Run: headless pygame with SDL's dummy video driver; simulated clock (each Clock.tick advances the game by its frame time, no real sleeping); random seed 0; keys injected as events and as key.get_pressed() state; mouse plan: one left click at the window centre at the start of phase 2, then a move to the lower-right quarter at the start of phase 3.
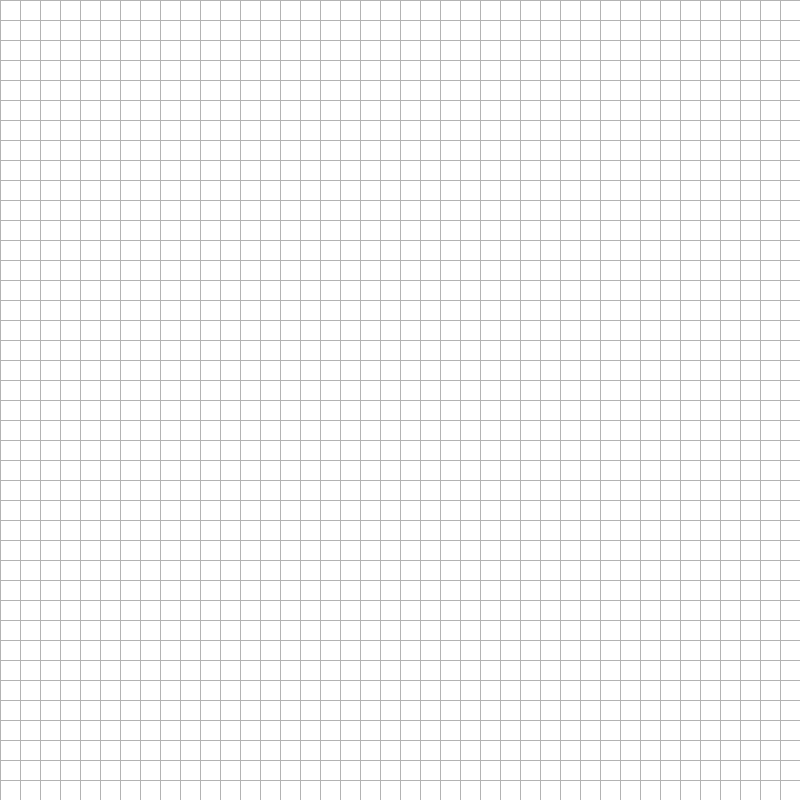
Frame 1 of 4 · flips 1–60 · no input
Frame 2 of 4 · flips 61–180 · clicked the window centre · tapped SPACE, RETURN · held RIGHT (→), D · screen unchanged from frame 1, image omitted
Frame 3 of 4 · flips 181–300 · moved the mouse to the lower-right quarter · held DOWN (↓), S · screen unchanged from frame 2, image omitted
Frame 4 of 4 · flips 301–420 · held LEFT (←), A, UP (↑), W · screen unchanged from frame 3, image omitted

The pygame program that drew these frames:

import pygame, sys, copy

pygame.init()
pygame.display.set_caption('Game Of Life')
SCREEN_SIZE, SQUARE_SIZE = 800, 20
WHITE = (255, 255, 255)
BLACK = (0, 0, 0)
GRAY = (179, 179, 179)

fps = 1000
started = 0
screen = pygame.display.set_mode((SCREEN_SIZE, SCREEN_SIZE))
grid = [[False] * (SCREEN_SIZE // SQUARE_SIZE) for _ in range(SCREEN_SIZE // SQUARE_SIZE)]
prevGrid = [[False] * (SCREEN_SIZE // SQUARE_SIZE) for _ in range(SCREEN_SIZE // SQUARE_SIZE)]
neighbours = [(-1,-1), (-1,0), (-1,1), (0,-1), (0,1), (1,-1), (1,0), (1,1)]
size = len(grid)
fpsclock = pygame.time.Clock()

def update():
	global grid, prevGrid

	for i in range(size):
		for j in range(size):
			liveNeighbours = 0
			for x, y in neighbours:
				if 0 <= i + x < size and 0 <= j + y < size and prevGrid[i+x][j+y]:
					liveNeighbours += 1
			grid[i][j] = True if (prevGrid[i][j] and 2 <= liveNeighbours <= 3) or (not prevGrid[i][j] and liveNeighbours == 3) else False

		fpsclock.tick(fps)
		pygame.display.update()

	prevGrid = copy.deepcopy(grid)

def draw():
	screen.fill(GRAY)
	for i in range(size):
		for j in range(size):
			pygame.draw.rect(screen, BLACK if grid[i][j] else WHITE, (i * SQUARE_SIZE + 1, j * SQUARE_SIZE + 1, SQUARE_SIZE - 1, SQUARE_SIZE - 1))

def main():
	global started, grid, prevGrid
	draw()

	while True:
		for event in pygame.event.get():
			if event.type == pygame.QUIT:
				pygame.quit()
				sys.exit()
		
			if event.type == pygame.KEYDOWN and event.key == pygame.K_r and started:
				grid = [[False] * (SCREEN_SIZE // SQUARE_SIZE) for _ in range(SCREEN_SIZE // SQUARE_SIZE)]
				prevGrid = [[False] * (SCREEN_SIZE // SQUARE_SIZE) for _ in range(SCREEN_SIZE // SQUARE_SIZE)]
				started = 0
				draw()
			
			if started == 0:
				mouse = pygame.mouse.get_pressed()
				x, y = pygame.mouse.get_pos()
				x //= SQUARE_SIZE
				y //= SQUARE_SIZE
			
				if mouse[0]:
					grid[x][y] = True
					prevGrid[x][y] = True
					pygame.draw.rect(screen, BLACK, (x * SQUARE_SIZE + 1, y * SQUARE_SIZE + 1, SQUARE_SIZE - 1, SQUARE_SIZE - 1))

				if mouse[2]:
					grid[x][y] = False
					prevGrid[x][y] = False
					pygame.draw.rect(screen, WHITE, (x * SQUARE_SIZE + 1, y * SQUARE_SIZE + 1, SQUARE_SIZE - 1, SQUARE_SIZE - 1))

			if event.type == pygame.KEYDOWN and event.key == pygame.K_SPACE:
				started += 1

		if started:
			update()
			draw()

		fpsclock.tick(fps)
		pygame.display.update()

if __name__ == "__main__":
	main()
